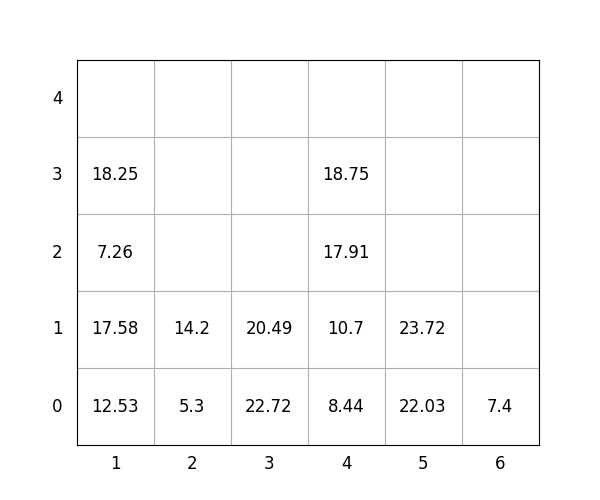

Values plotted in this chart, from the file beside it:
idx, loc_x, loc_y, loc_z, weight, group, score, seq, reloc, size(ft)
1, 3, 0, 0, 22.72, 2, 222.7, 0, 0, 20
2, 5, 0, 0, 22.03, 0, 22.03, 0, 0, 20
3, 5, 0, 1, 23.72, 3, 323.7, 0, 0, 20
4, 1, 0, 0, 12.53, 0, 12.53, 1, 0, 20
5, 2, 0, 0, 5.3, 2, 205.3, 2, 0, 20
6, 1, 0, 1, 17.58, 1, 117.6, 3, 1.0, 20
7, 4, 0, 0, 8.44, 0, 8.44, 4, 0, 20
8, 2, 0, 1, 14.2, 2, 214.2, 5, 0, 20
9, 4, 0, 1, 10.7, 1, 110.7, 6, 0, 20
10, 4, 0, 2, 17.91, 1, 117.9, 7, 0, 20
11, 1, 0, 2, 7.26, 1, 107.3, 8, 1.0, 20
12, 3, 0, 1, 20.49, 3, 320.5, 9, 0, 20
13, 4, 0, 3, 18.75, 1, 118.8, 10, 0, 20
14, 1, 0, 3, 18.25, 0, 18.25, 11, 1.0, 20
15, 6, 0, 0, 7.4, 0, 7.4, 12, 0, 20
